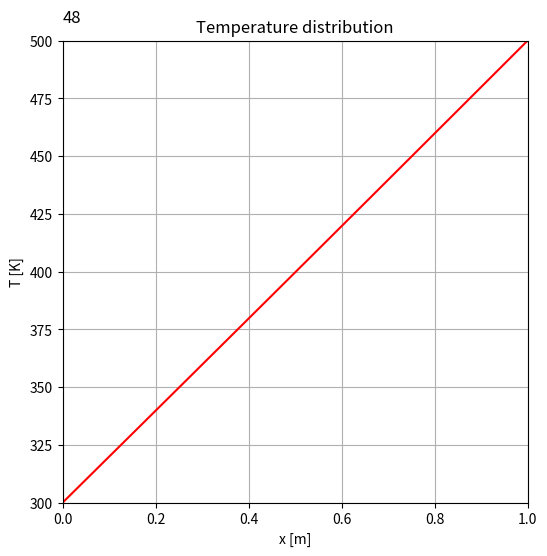
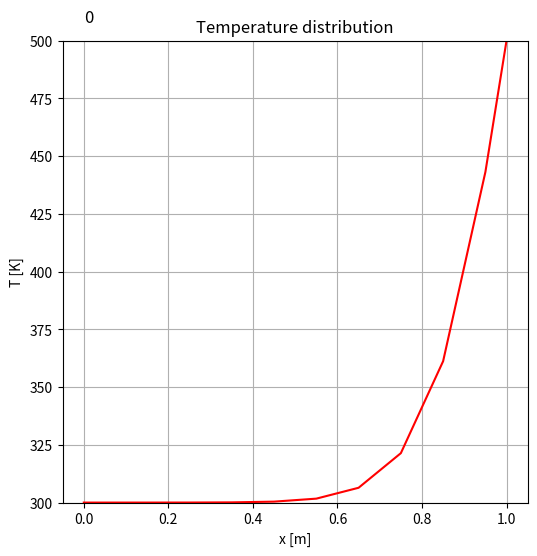
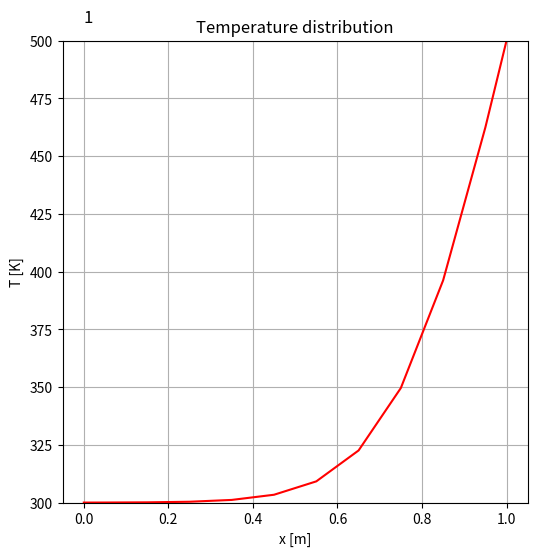
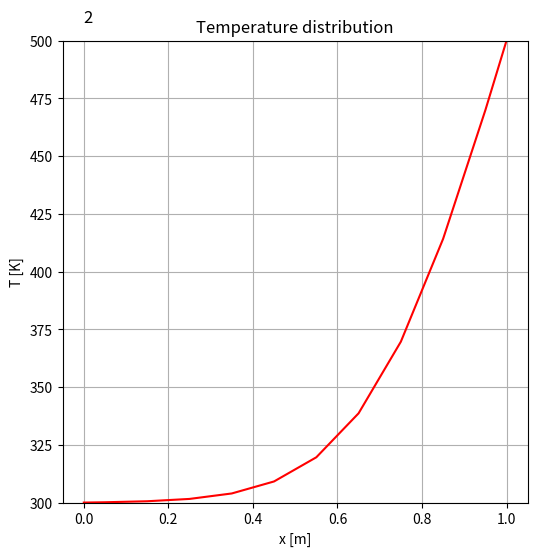
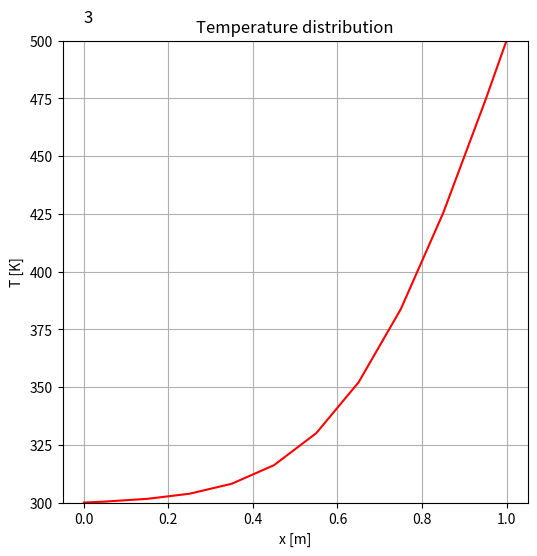
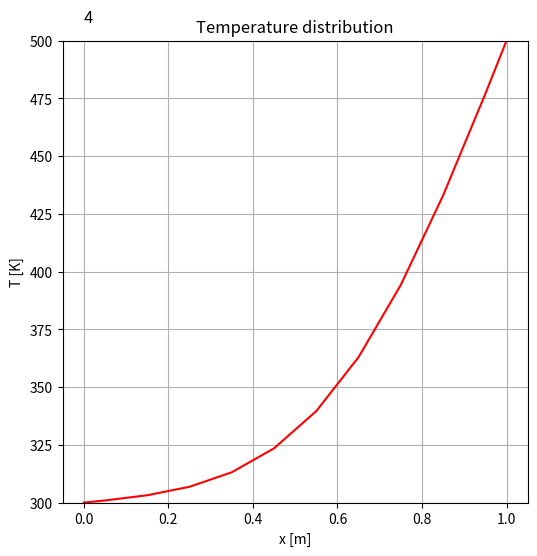
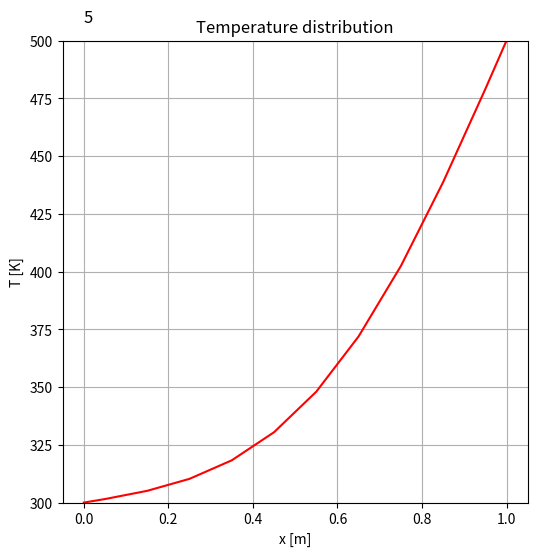
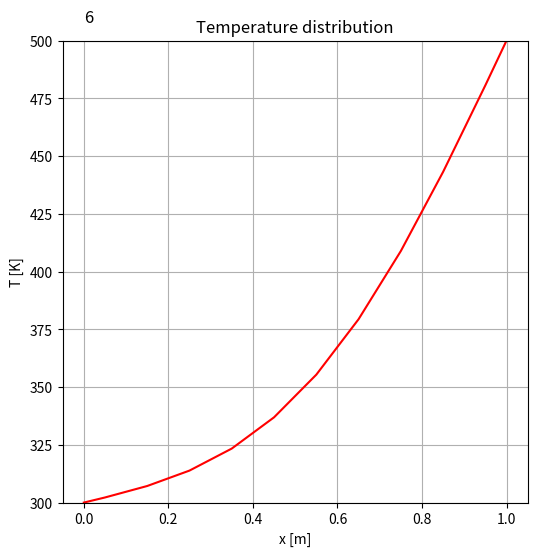
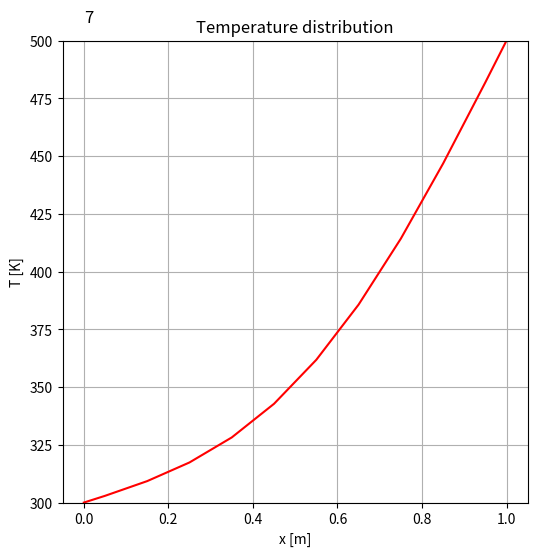
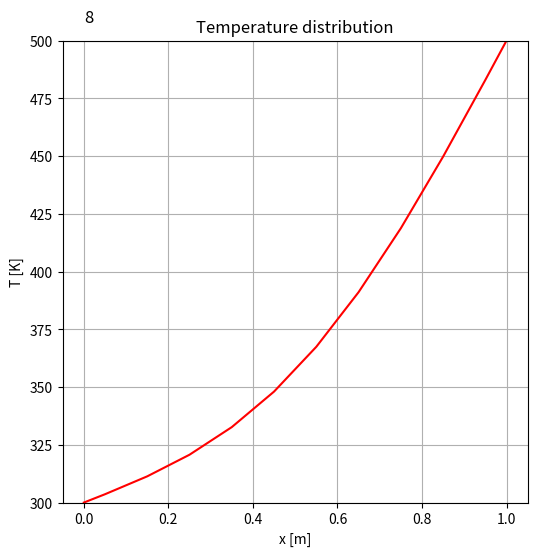
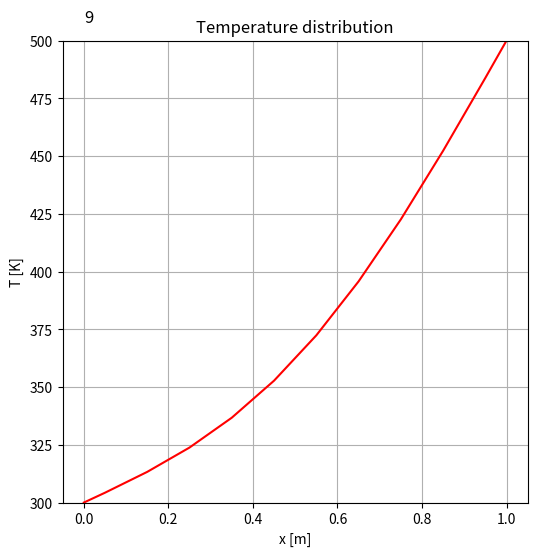
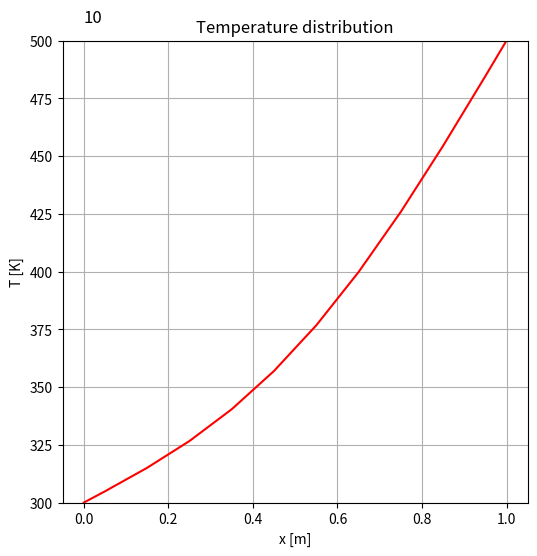
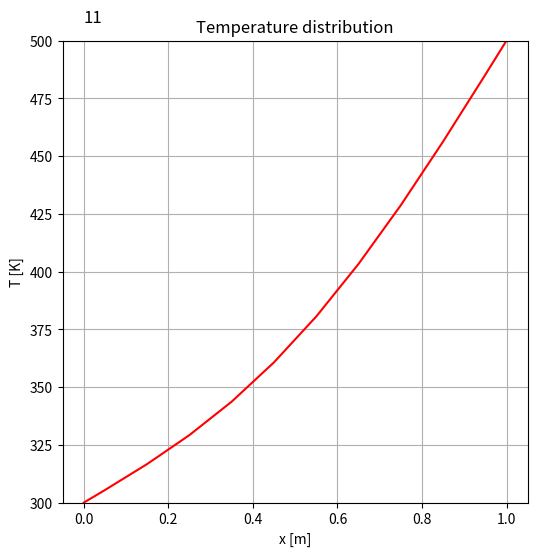
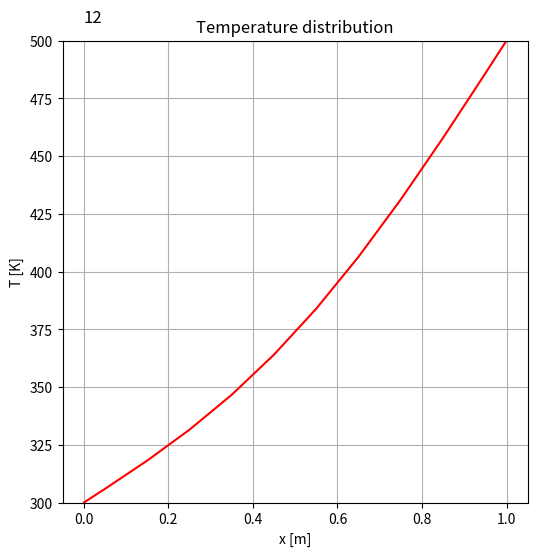
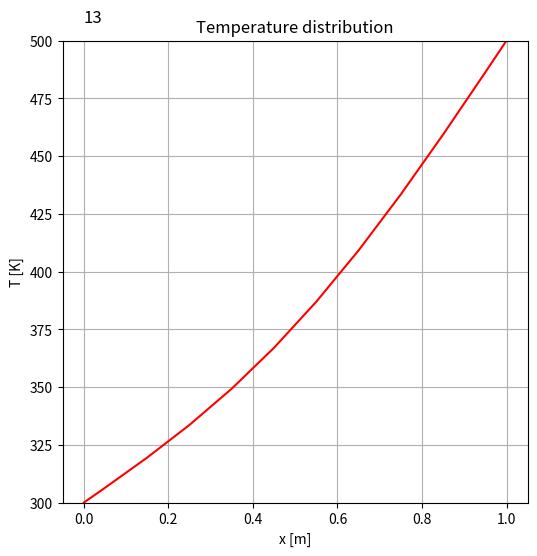
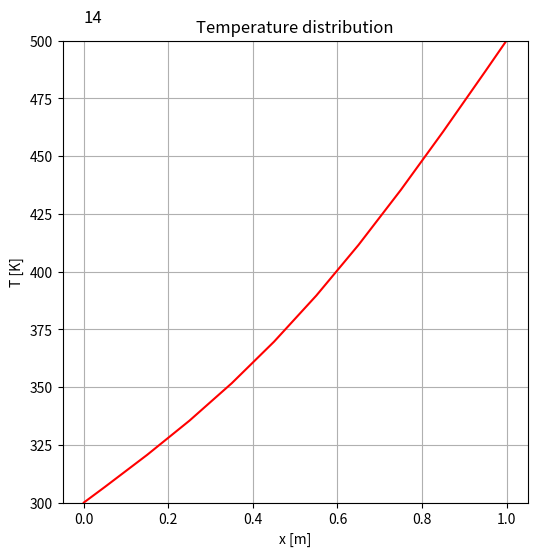

Recreate these plots in Python, in order.
## python, 1d unsteady HCE, implicit method: (rhoCp*dT/dt=lm*d^2T/dx^2 -q with fixed B.C.)
## T: temperature, x: coordinate, q: heat loss [K/s], a=lm/rhoCp: thermal diffusivity [m2/s]
import copy as cp
import numpy as np
import matplotlib.pyplot as plt
import matplotlib.animation as an
import math
import sys
#### Implicit simulation ################################################
##   Q2: Define coeficients and equations for explicit simulation
#########################################################################

## definition
L    = 1.0    # cavity length [m] 
N    = 10     # number of girds [-]
dl   = L/N    # grid spacing [m]
TL   = 300.0  # low temperature  [K]
TH   = 500.0  # high temperature [K]
crit = 0.0001   # criteria for convergence [K]

## values for aluminum
lm    = 209.5        # heat conduction [J/mKs]
rhoCp = 2.4*10.0**6  # volumetric specific heat [J/m3s]
alpha = lm/rhoCp     # thermal diffusivity [m2/s]

## for unsteady simulation
r     = 0.5
dt    = r*(dl/2)**2/alpha #delta t [s]
NO    = 500     #time steps to solve

## for case 3
R  = 0.005    # Metal bar radius [5mm]
Ta = TL      # Ambient temperature [K]
h  = 10.0    # Heat transfer coefficient [W/m2s]

## grid
x  = np.zeros(N+2)
dx = np.zeros(N+2)
x[0]      = 0.0 
dx[0]     = 0.0
dx[N+1]   = 0.0
dx[1:N+1] = dl ## Note that 1 to N, but not N+1 in python
for i in range(1,N+2):
    x[i]=x[i-1]+0.5*(dx[i]+dx[i-1])
    ##for debug
    #print(x[i])
## for debug
#x.size

## coefficient
ce = np.zeros(N+1)
cw = np.zeros(N+1)
co = np.zeros(N+1)
cd = np.zeros(N+1)
### Ex.4 Define coefficients
for i in range(1,N+1):
    ce[i] = lm / (0.5*(dx[i]+dx[i+1])) 
    cw[i] = lm / (0.5*(dx[i]+dx[i-1]))
    co[i] = rhoCp*dx[i]/dt
    cd[i] = co[i]+ ce[i] + cw[i]

##t(x):temperature, tp(x):predicted temperature, q(x):heat loss
T          = np.zeros(N+2)
Tp         = np.zeros(N+2)
To         = np.zeros(N+2)
q          = np.zeros(N+2)

## define values
T[:]       = TL
## boudnary condition
T[0]    = TL
T[N+1]  = TH 
## initial prediction values
Tp[:]   = T[:]
To[:]   = T[:]

##source zero
q[:]  = 0

Ts=[]
for n in range(1,NO):
   ##iteration loop
   l = 0 #counter
   flg=1 
   while flg ==1:
      flg=0
      l=l+1
      for i in range(1,N+1): #Hint: To[i]: Temp at previous time step, Tp[:] : Predicted temp at present time step.
          #T[i] = i*n 
          T[i] = (ce[i]*Tp[i+1] + cw[i]*Tp[i-1] + co[i]*To[i])/cd[i]
          #GS
          #T[i] = (ce[i]*Tp[i+1] + cw[i]*T[i-1] + co[i]*To[i])/cd[i]

      ##convergence check
      for i in range(1,N+1):
          if(np.abs(T[i]-Tp[i])>crit):
              flg=1 #calculate again until reaching the converged values
      Tp[:]=T[:]
      if(np.mod(l,10) == 0):  
          print(l)
 
   To[:]=T[:]

   ## visualization & save image --> include thin in last line of time loop
   if(np.mod(n,10) == 0):  
       print(n)
       tmp=cp.copy(T)
       Ts.append(tmp)

## visualization & save image
ymin=TL
ymax=TH
xp=0
yp=ymax + 0.04*(ymax-ymin)
##for animation
ims=[]
fig=plt.figure(figsize=(6.0,6.0))
ax=fig.add_subplot(111)
ax.set_ylim(ymin, ymax)
ax.set_xlim(0,L)
#plt.gca().set_aspect('equal')
plt.title('Temperature distribution')
plt.xlabel('x [m]')
plt.ylabel('T [K]')
plt.grid()
for i in range(len(Ts)):
    txt=ax.text(xp/L, yp, str(i), size=12, backgroundcolor='white')
    img=plt.plot(x/L,Ts[i], label='t',color='red')
    ims.append(img + [txt])
## animation draw
ani=an.ArtistAnimation(fig,ims,interval=100)
ani.save('implicit.gif', writer="imagemagick")
plt.show()

## If your animatino does not work, save all figs. Uncomment the following lines.
for i in range(len(Ts)):
    fig2 = plt.figure(figsize=(6.0,6.0))
    ax = fig2.add_subplot(111)
    ax.set_ylim(ymin, ymax)
    plt.title('Temperature distribution')
    plt.xlabel('x [m]')
    plt.ylabel('T [K]')
    plt.grid()
    txt=ax.text(xp/L, yp, str(i), size=12, backgroundcolor='white')  # time step on figure
    plt.plot(x/L, Ts[i], label='t',color='red')                   # plot y at t
    fn='ImpTempAt_'+'{:0>3}'.format(i)+'.png'
    fig2.savefig(fn)
